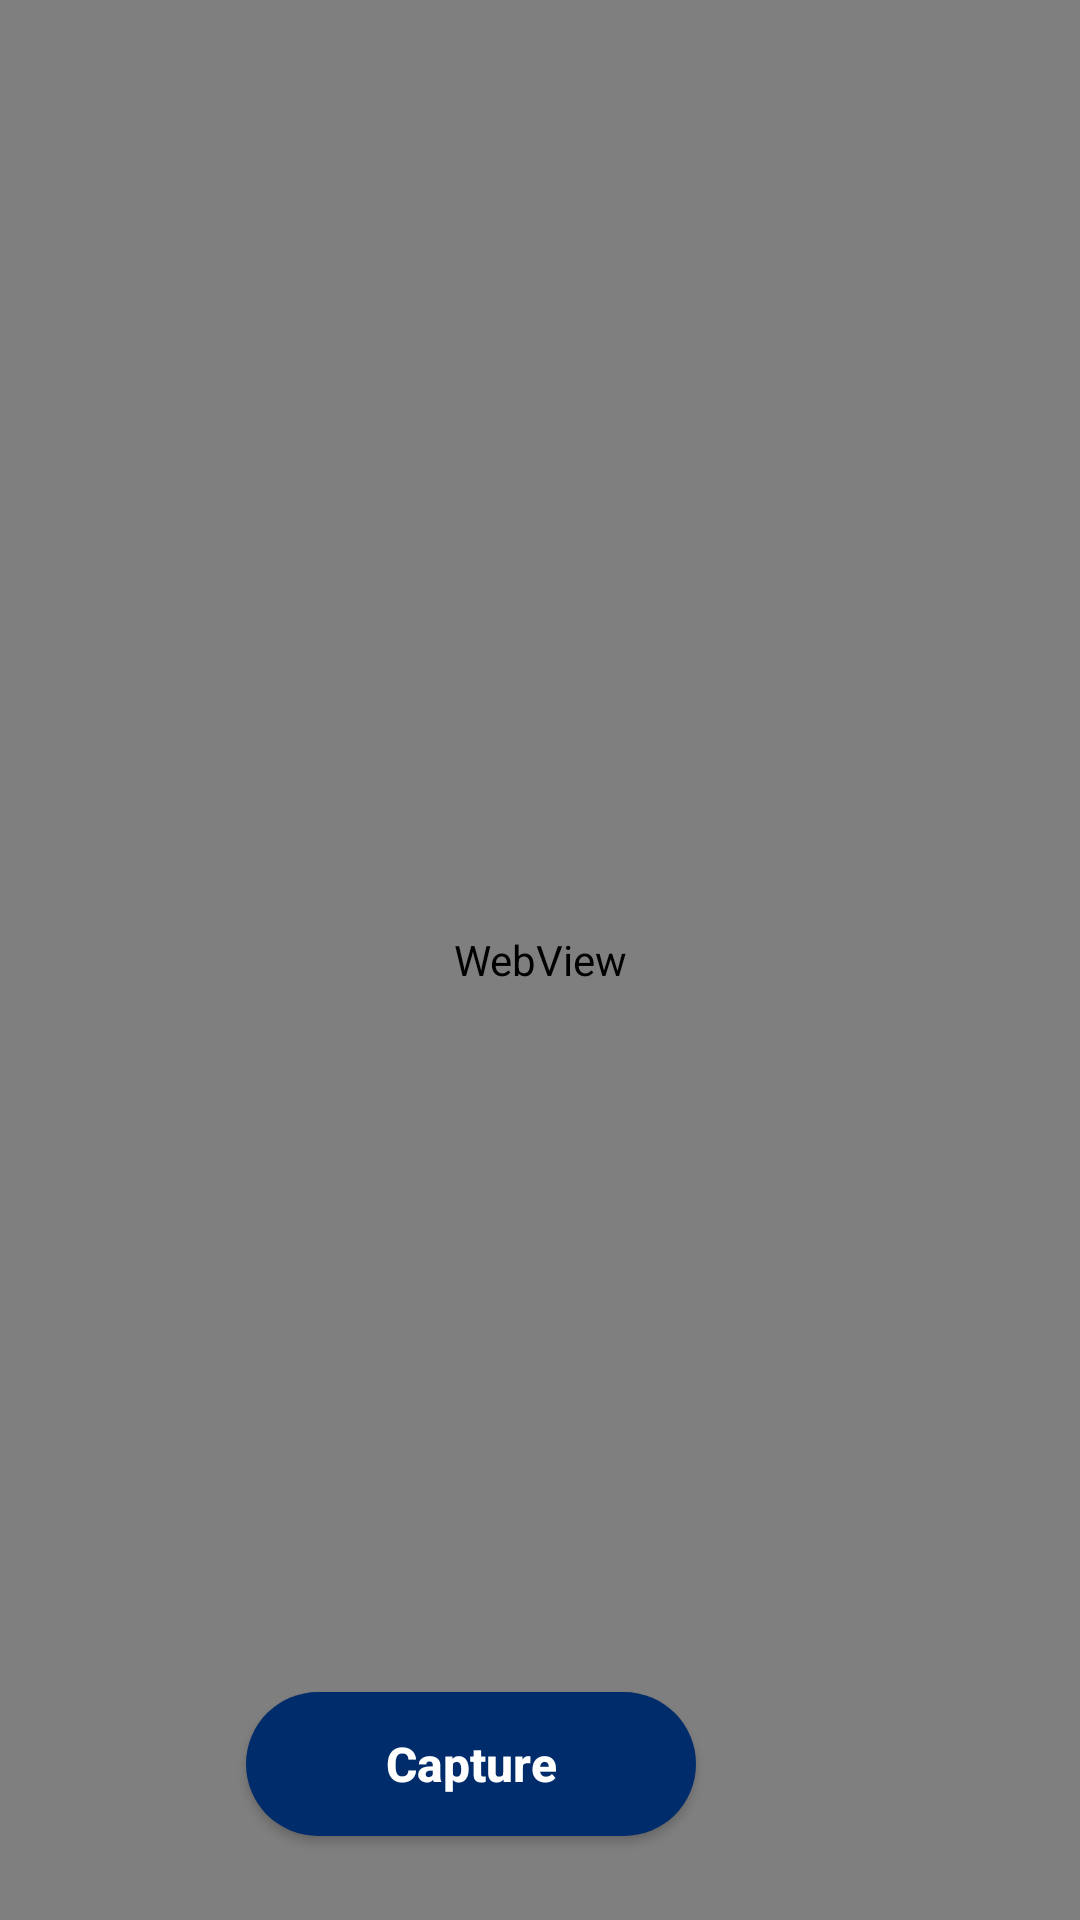

The Android layout XML behind this screen, and the referenced resources:
<!-- AndroidManifest.xml: application theme AppTheme -->
<!-- res/layout/grab_browser_url.xml -->
<?xml version="1.0" encoding="utf-8"?>
<android.support.constraint.ConstraintLayout xmlns:android="http://schemas.android.com/apk/res/android"
    xmlns:app="http://schemas.android.com/apk/res-auto"
    xmlns:tools="http://schemas.android.com/tools"
    android:layout_width="match_parent"
    android:layout_height="match_parent"
    android:orientation="vertical"
    tools:context=".grab_browser_url">


    <Button
        android:id="@+id/btn_geturl"
        android:layout_width="150sp"
        android:layout_height="0sp"
        android:layout_marginEnd="128dp"
        android:layout_marginRight="128dp"
        android:layout_marginBottom="28dp"
        android:background="@drawable/shape_flag"
        android:text="Capture"
        android:textAllCaps="false"
        android:textColor="#FFFFFF"
        android:textSize="16dp"
        android:textStyle="bold"
        app:layout_constraintBottom_toBottomOf="parent"
        app:layout_constraintEnd_toEndOf="parent"
        tools:layout_constraintBottom_toBottomOf="@+id/webView"
        tools:layout_constraintEnd_toEndOf="parent" />

    <WebView
        android:id="@+id/webView"
        android:layout_width="match_parent"
        android:layout_height="match_parent"
        tools:layout_editor_absoluteX="-134dp"
        tools:layout_editor_absoluteY="0dp">


    </WebView>

</android.support.constraint.ConstraintLayout>
<!-- resources referenced by this layout -->
<resources>
  <!-- drawable shape_flag (drawable) -->
  <?xml version="1.0" encoding="utf-8"?>
  <shape xmlns:android="http://schemas.android.com/apk/res/android"
      android:shape="rectangle" android:padding="10dp">
      
      <solid android:color="#002C6B"/>
      <corners android:radius="1000dp"/>
  </shape>
  <style name="AppTheme" parent="Theme.AppCompat.Light.DarkActionBar">
          
          <item name="colorPrimary">@color/colorPrimary</item>
          <item name="colorPrimaryDark">@color/colorPrimaryDark</item>
          <item name="colorAccent">@color/colorAccent</item>
      </style>
  <color name="colorPrimary">#F26334</color>
  <color name="colorPrimaryDark">#002C6C</color>
  <color name="colorAccent">#454545</color>
</resources>
